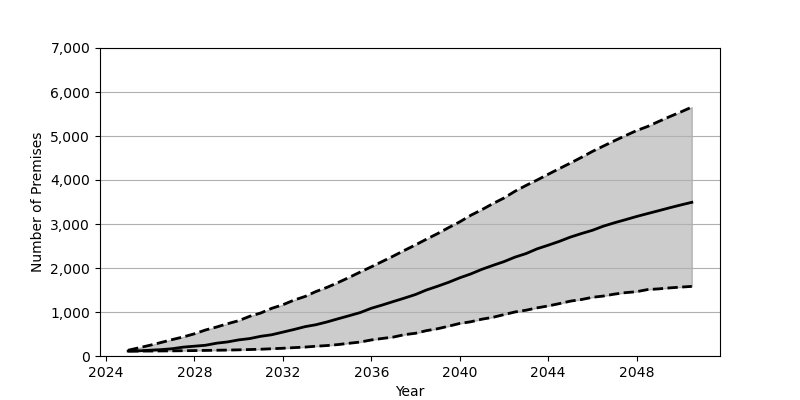

The table this chart was drawn from, first rows:
Date, Low, Base, High
2025-01, 111.0, 113.0, 131.0
2025-07, 112.0, 118.0, 188.0
2026-01, 113.0, 132.0, 246.0
2026-07, 115.0, 145.0, 308.0
2027-01, 117.0, 166.0, 374.0
2027-07, 120.0, 202.0, 434.0
2028-01, 123.0, 223.0, 505.0
2028-07, 127.0, 244.0, 591.0
2029-01, 131.0, 291.0, 659.0
2029-07, 135.0, 320.0, 734.0
2030-01, 140.0, 366.0, 803.0
2030-07, 147.0, 396.0, 902.0
2031-01, 154.0, 448.0, 978.0
2031-07, 165.0, 483.0, 1084
2032-01, 176.0, 543.0, 1165
2032-07, 190.0, 602.0, 1270
2033-01, 203.0, 667.0, 1353
2033-07, 222.0, 711.0, 1466
2034-01, 238.0, 775.0, 1561
2034-07, 260.0, 846.0, 1670
2035-01, 290.0, 916.0, 1787
2035-07, 317.0, 987.0, 1908
2036-01, 365.0, 1085, 2027
2036-07, 399.0, 1159, 2149
2037-01, 431.0, 1239, 2273
2037-07, 485.0, 1316, 2401
2038-01, 517.0, 1398, 2526
2038-07, 577.0, 1501, 2656
2039-01, 620.0, 1586, 2783
2039-07, 678.0, 1675, 2918
2040-01, 740.0, 1777, 3049
2040-07, 778.0, 1865, 3198
2041-01, 837.0, 1970, 3326
2041-07, 879.0, 2059, 3463
2042-01, 941.0, 2145, 3591
2042-07, 1001, 2247, 3744
2043-01, 1041, 2328, 3877
2043-07, 1094, 2435, 3999
2044-01, 1138, 2518, 4130
2044-07, 1190, 2604, 4258
2045-01, 1247, 2702, 4384
2045-07, 1283, 2782, 4513
2046-01, 1334, 2857, 4650
2046-07, 1363, 2951, 4771
2047-01, 1407, 3028, 4893
2047-07, 1440, 3098, 5009
2048-01, 1462, 3171, 5124
2048-07, 1510, 3237, 5217
2049-01, 1526, 3303, 5331
2049-07, 1548, 3369, 5441
2050-01, 1566, 3433, 5547
2050-07, 1582, 3493, 5657
